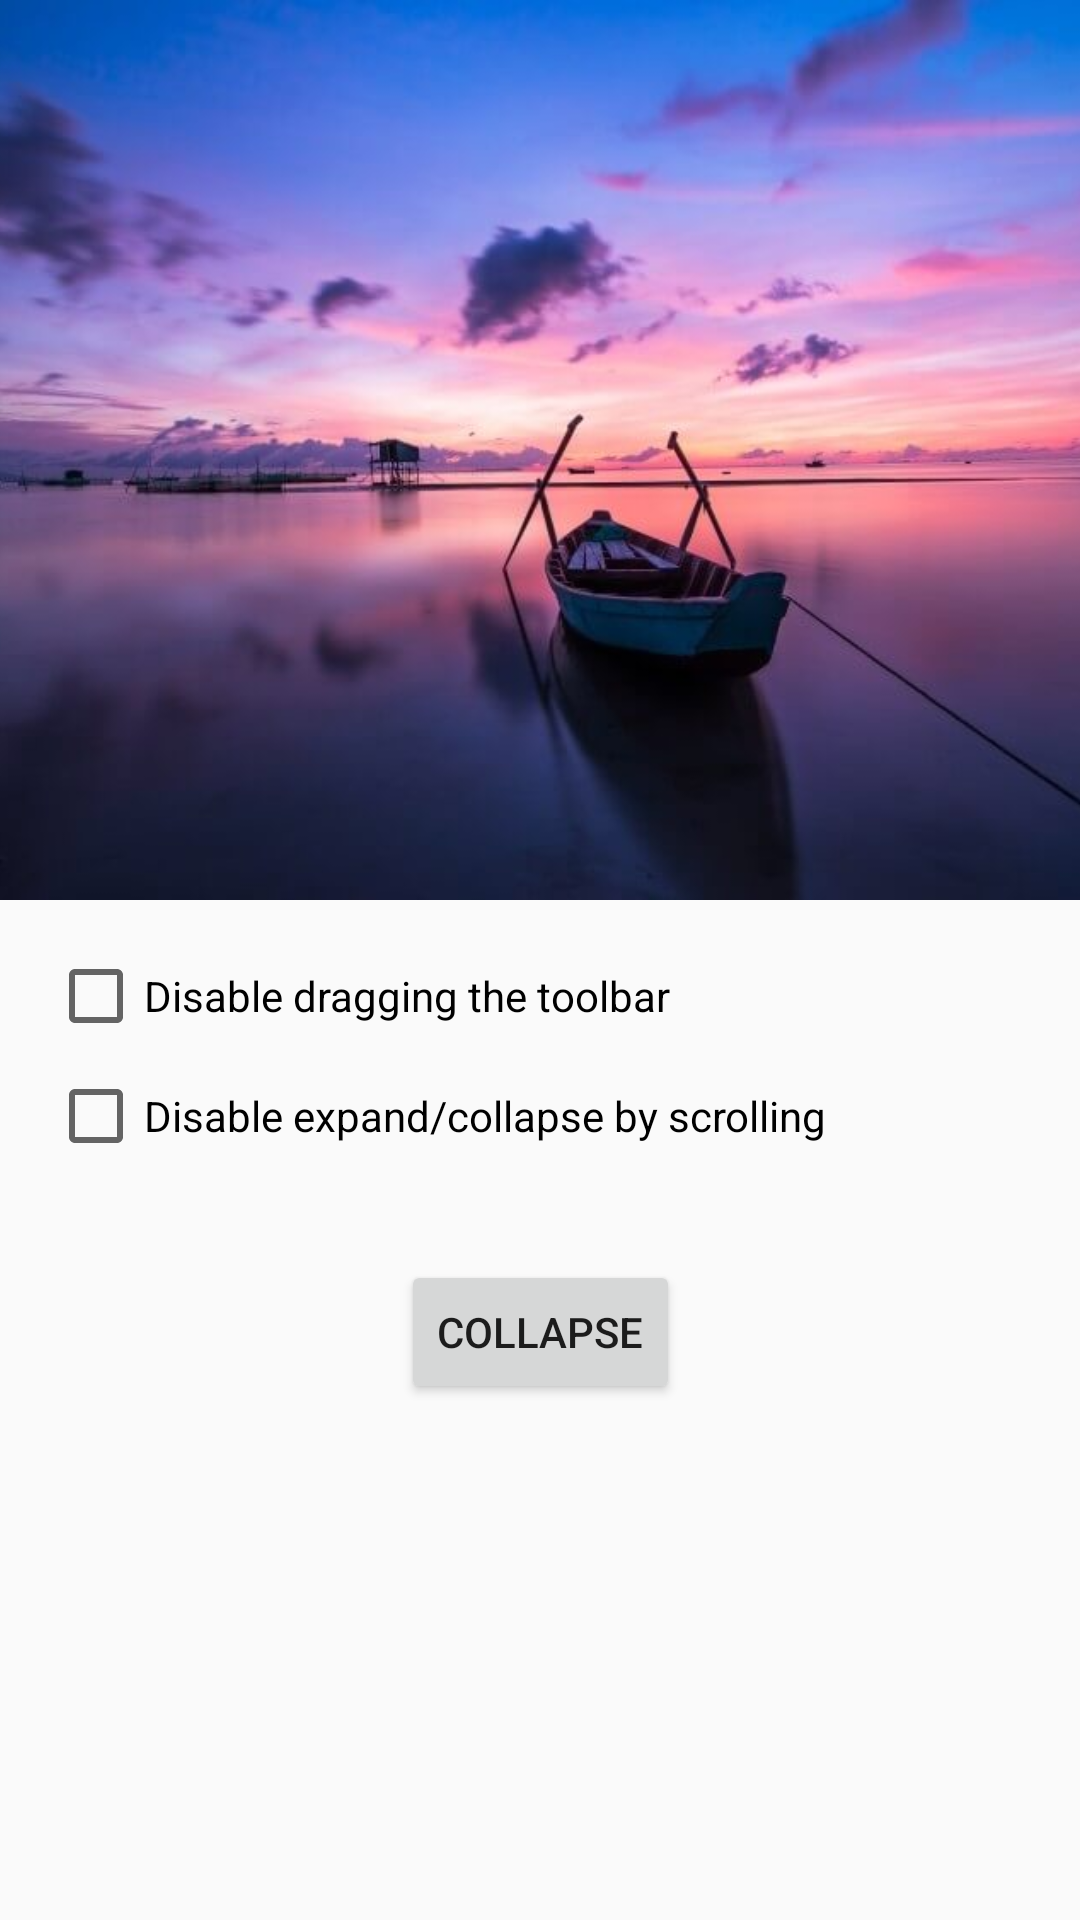

Write the Android layout XML for this screen, with the resource values it uses.
<!-- AndroidManifest.xml: activity theme AppTheme.NoActionBar -->
<!-- res/layout/activity_main.xml -->
<?xml version="1.0" encoding="utf-8"?>
<android.support.design.widget.CoordinatorLayout
    xmlns:android="http://schemas.android.com/apk/res/android"
    xmlns:app="http://schemas.android.com/apk/res-auto"
    xmlns:tools="http://schemas.android.com/tools"
    android:layout_width="match_parent"
    android:layout_height="match_parent"
    tools:context=".MainActivity">

    <android.support.design.widget.AppBarLayout
        android:id="@+id/appBarLayout"
        android:layout_width="match_parent"
        android:layout_height="wrap_content"
        android:fitsSystemWindows="true"
        android:theme="@style/AppTheme.AppBarOverlay">

        <android.support.design.widget.CollapsingToolbarLayout
            android:layout_width="match_parent"
            android:layout_height="wrap_content"
            android:background="?attr/colorPrimary"
            app:toolbarId="@id/toolbar"
            app:contentScrim="?attr/colorPrimary"
            app:expandedTitleGravity="bottom"
            app:expandedTitleTextAppearance="@style/expandedTitleTextAppearance"
            app:expandedTitleMarginStart="24dp"
            app:collapsedTitleTextAppearance="@style/collapsedTitleTextAppearance"
            app:layout_scrollFlags="scroll|exitUntilCollapsed|snap">

            <ImageView android:src="@drawable/sunrise"
                android:layout_width="match_parent"
                android:layout_height="300dp"
                android:scaleType="centerCrop"
                app:layout_collapseMode="parallax"/>

            <android.support.v7.widget.Toolbar
                android:id="@+id/toolbar"
                android:layout_width="match_parent"
                android:layout_height="?attr/actionBarSize"
                app:popupTheme="@style/AppTheme.PopupOverlay"
                app:layout_collapseMode="pin"/>

        </android.support.design.widget.CollapsingToolbarLayout>
    </android.support.design.widget.AppBarLayout>

    <android.support.v4.widget.NestedScrollView
        android:layout_width="match_parent"
        android:layout_height="match_parent"
        android:fitsSystemWindows="true"
        app:layout_behavior="@string/appbar_scrolling_view_behavior">
        <include layout="@layout/content_main" />
    </android.support.v4.widget.NestedScrollView>
</android.support.design.widget.CoordinatorLayout>
<!-- res/layout/content_main.xml (included above) -->
<?xml version="1.0" encoding="utf-8"?>
<android.support.constraint.ConstraintLayout xmlns:android="http://schemas.android.com/apk/res/android"
    xmlns:app="http://schemas.android.com/apk/res-auto"
    xmlns:tools="http://schemas.android.com/tools"
    android:layout_width="match_parent"
    android:layout_height="match_parent"
    app:layout_behavior="@string/appbar_scrolling_view_behavior"
    tools:context=".MainActivity"
    tools:showIn="@layout/activity_main"
    android:padding="16dp">

    <CheckBox
        android:id="@+id/checkBoxDisableDragToolbar"
        android:layout_width="wrap_content"
        android:layout_height="wrap_content"
        android:text="Disable dragging the toolbar"
        app:layout_constraintStart_toStartOf="parent"/>

    <CheckBox
        android:id="@+id/checkBoxDisableScrolling"
        android:layout_width="wrap_content"
        android:layout_height="wrap_content"
        android:text="Disable expand/collapse by scrolling"
        android:layout_marginTop="8dp"
        app:layout_constraintTop_toBottomOf="@id/checkBoxDisableDragToolbar"
        app:layout_constraintStart_toStartOf="parent"/>

    <Button
        android:id="@+id/btCollapseExpand"
        android:layout_width="wrap_content"
        android:layout_height="wrap_content"
        android:layout_marginStart="8dp"
        android:layout_marginLeft="8dp"
        android:layout_marginTop="32dp"
        android:layout_marginEnd="8dp"
        android:layout_marginRight="8dp"
        android:text="Collapse"
        app:layout_constraintEnd_toEndOf="parent"
        app:layout_constraintStart_toStartOf="parent"
        app:layout_constraintTop_toBottomOf="@id/checkBoxDisableScrolling" />

</android.support.constraint.ConstraintLayout>
<!-- resources referenced by this layout -->
<resources>
  <!-- drawable sunrise: jpg bitmap (drawable, 33924 bytes) -->
  <style name="AppTheme.AppBarOverlay" parent="ThemeOverlay.AppCompat.Dark.ActionBar" />
  <style name="AppTheme.PopupOverlay" parent="ThemeOverlay.AppCompat.Light" />
  <style name="collapsedTitleTextAppearance" parent="TextAppearance.MaterialComponents.Body1">
          <item name="android:textSize">18sp</item>
          <item name="android:textStyle">bold</item>
          <item name="android:textColor">#FFFFFF</item>
      </style>
  <style name="expandedTitleTextAppearance">
          <item name="android:textSize">24sp</item>
          <item name="android:textColor">#C5CAE9</item>
      </style>
  <style name="AppTheme.NoActionBar">
          <item name="windowActionBar">false</item>
          <item name="windowNoTitle">true</item>
      </style>
</resources>
